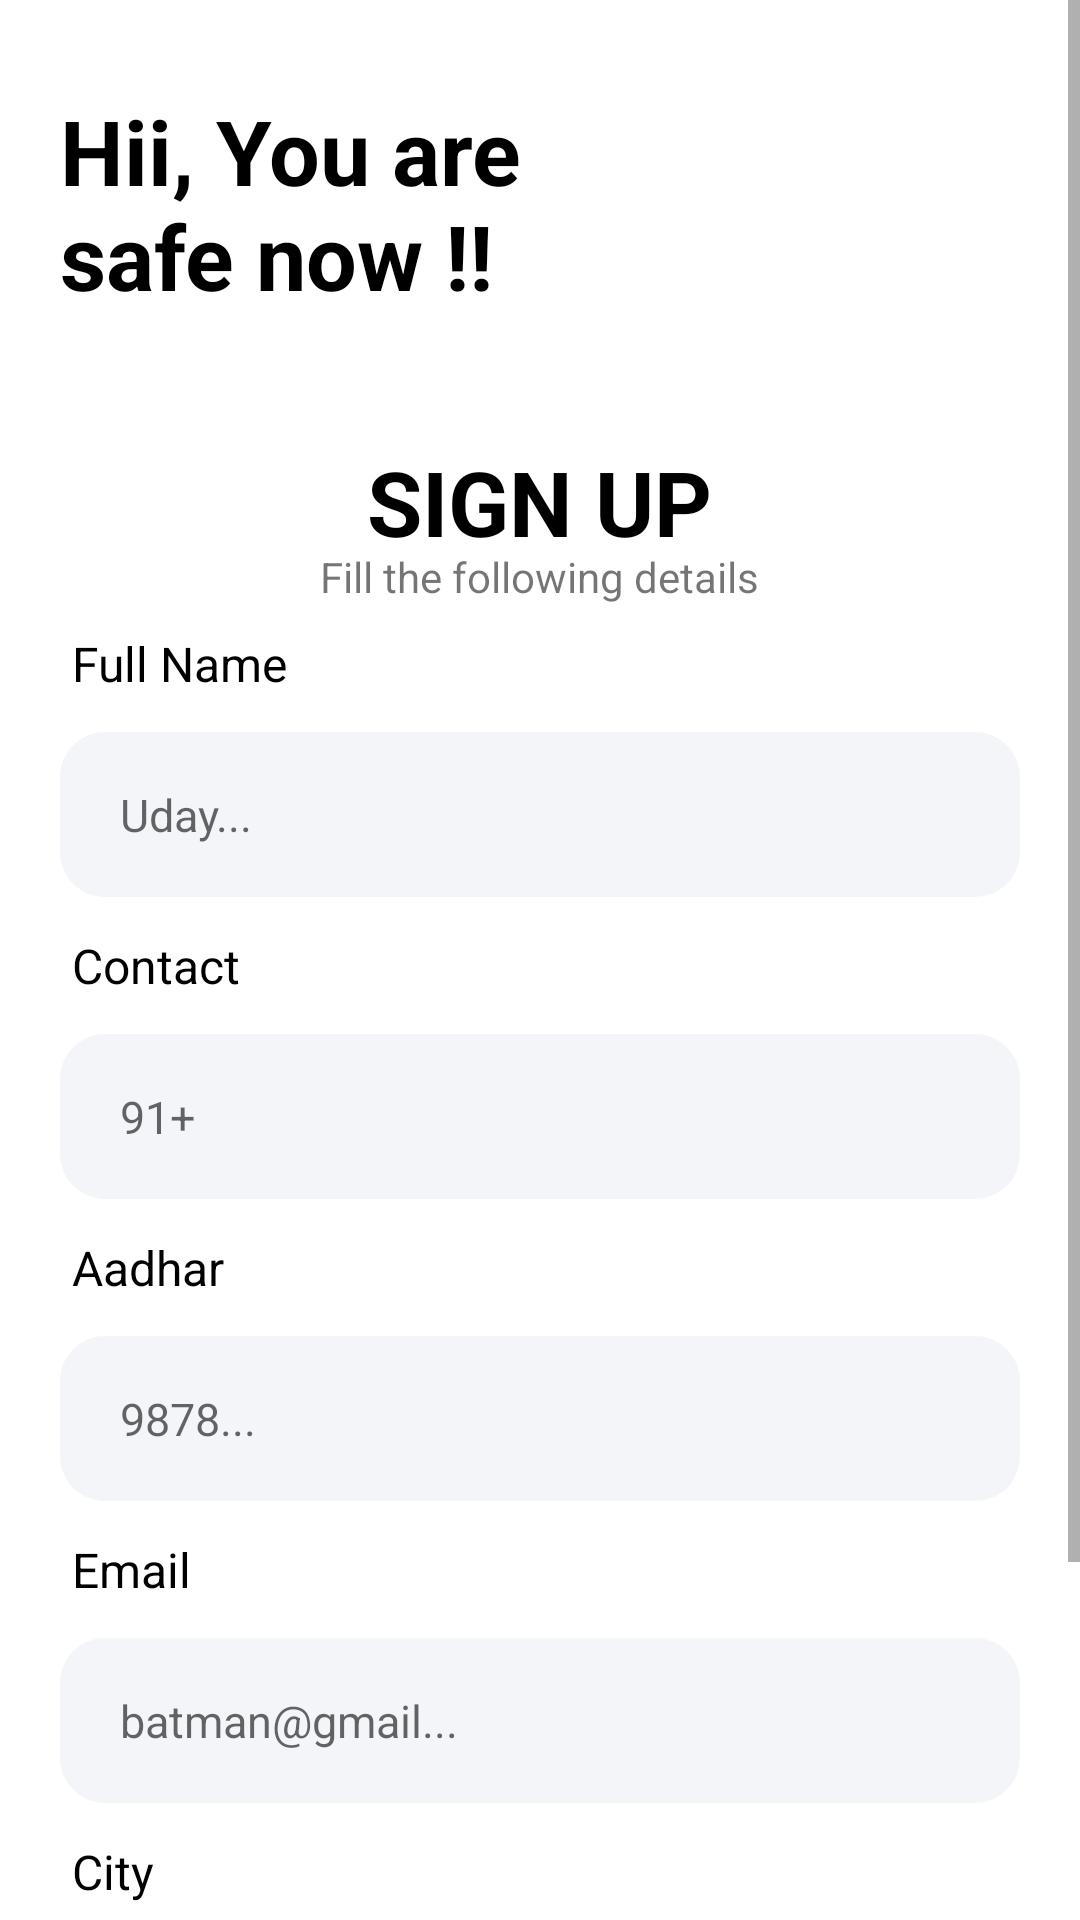

Write the Android layout XML for this screen, with the resource values it uses.
<!-- AndroidManifest.xml: application theme Theme.UDAY -->
<!-- res/layout/signup_page.xml -->
<?xml version="1.0" encoding="utf-8"?>
<ScrollView xmlns:android="http://schemas.android.com/apk/res/android"
    xmlns:app="http://schemas.android.com/apk/res-auto"
    android:layout_width="match_parent"
    android:layout_height="match_parent"
    android:background="@color/white"
    android:fitsSystemWindows="true">

  <LinearLayout
      android:layout_width="match_parent"
      android:layout_height="wrap_content"
      android:orientation="vertical">

    
    <FrameLayout
        android:layout_width="match_parent"
        android:layout_height="wrap_content">

      <ImageView
          android:id="@+id/imageView"
          android:layout_width="match_parent"
          android:layout_height="230dp"
          android:src="@drawable/top_background"
          android:layout_marginTop="-20dp" />

      <TextView
          android:layout_width="164dp"
          android:layout_height="84dp"
          android:layout_marginTop="30dp"
          android:layout_marginStart="20dp"
          android:text="Hii, You are safe now !!"
          android:textColor="@color/black"
          android:textSize="30sp"
          android:textStyle="bold" />

      <TextView
          android:layout_width="wrap_content"
          android:layout_height="wrap_content"
          android:layout_gravity="center"
          android:text="SIGN UP"
          android:textColor="@color/black"
          android:textSize="30sp"
          android:textStyle="bold"
          android:layout_marginTop="62dp"/>

      <TextView
          android:layout_width="wrap_content"
          android:layout_height="wrap_content"
          android:layout_gravity="center"
          android:layout_marginTop="87dp"
          android:text="Fill the following details"
          />
    </FrameLayout>

    <TextView
        android:layout_width="wrap_content"
        android:layout_height="wrap_content"
        android:layout_gravity="left"
        android:layout_marginStart="24dp"
        android:layout_marginTop="0dp"
        android:text="Full Name"
        android:textColor="#000000"
        android:textSize="16sp" />

    <EditText
        android:id="@+id/name"
        android:layout_width="match_parent"
        android:layout_height="55dp"
        android:background="@drawable/textfield"
        android:hint="Uday..."
        android:maxLines="1"
        android:inputType="text"
        android:textSize="15sp"
        android:paddingStart="20dp"
        android:paddingEnd="20dp"
        android:layout_marginStart="20dp"
        android:layout_marginEnd="20dp"
        android:layout_marginTop="12dp" />

    
    <TextView
        android:layout_width="wrap_content"
        android:layout_height="wrap_content"
        android:layout_gravity="left"
        android:layout_marginStart="24dp"
        android:layout_marginTop="12dp"
        android:text="Contact"
        android:textSize="16sp"
        android:textColor="#000000" />

    <EditText
        android:id="@+id/contact"
        android:layout_width="match_parent"
        android:layout_height="55dp"
        android:background="@drawable/textfield"
        android:maxLines="1"
        android:inputType="phone"
        android:hint="91+"
        android:textSize="15sp"
        android:paddingStart="20dp"
        android:paddingEnd="20dp"
        android:layout_marginStart="20dp"
        android:layout_marginEnd="20dp"
        android:layout_marginTop="12dp" />

    
    <TextView
        android:layout_width="wrap_content"
        android:layout_height="wrap_content"
        android:layout_gravity="left"
        android:layout_marginStart="24dp"
        android:layout_marginTop="12dp"
        android:text="Aadhar"
        android:textSize="16sp"
        android:textColor="#000000" />

    <EditText
        android:id="@+id/aadhar"
        android:layout_width="match_parent"
        android:layout_height="55dp"
        android:background="@drawable/textfield"
        android:maxLines="1"
        android:inputType="phone"
        android:hint="9878..."
        android:textSize="15sp"
        android:paddingStart="20dp"
        android:paddingEnd="20dp"
        android:layout_marginStart="20dp"
        android:layout_marginEnd="20dp"
        android:layout_marginTop="12dp" />

    
    <TextView
        android:layout_width="wrap_content"
        android:layout_height="wrap_content"
        android:layout_gravity="left"
        android:layout_marginStart="24dp"
        android:layout_marginTop="12dp"
        android:text="Email"
        android:textSize="16sp"
        android:textColor="#000000" />

    <EditText
        android:id="@+id/email"
        android:layout_width="match_parent"
        android:layout_height="55dp"
        android:background="@drawable/textfield"
        android:maxLines="1"
        android:inputType="textEmailAddress"
        android:hint="batman@gmail..."
        android:textSize="15sp"
        android:paddingStart="20dp"
        android:paddingEnd="20dp"
        android:layout_marginStart="20dp"
        android:layout_marginEnd="20dp"
        android:layout_marginTop="12dp" />

    
    <TextView
        android:layout_width="wrap_content"
        android:layout_height="wrap_content"
        android:layout_gravity="left"
        android:layout_marginStart="24dp"
        android:layout_marginTop="12dp"
        android:text="City"
        android:textSize="16sp"
        android:textColor="#000000" />

    <EditText
        android:id="@+id/city"
        android:layout_width="match_parent"
        android:layout_height="55dp"
        android:background="@drawable/textfield"
        android:maxLines="1"
        android:hint="Bhubaneswar"
        android:textSize="15sp"
        android:paddingStart="20dp"
        android:paddingEnd="20dp"
        android:layout_marginStart="20dp"
        android:layout_marginEnd="20dp"
        android:layout_marginTop="12dp" />

    <Button
        android:id="@+id/signupbutt"
        android:layout_width="match_parent"
        android:layout_height="wrap_content"
        android:text="Submit"
        android:background="@drawable/login_submit_butt"
        android:layout_marginStart="110dp"
        android:layout_marginEnd="110dp"
        android:layout_marginTop="17dp"
        android:layout_marginBottom="20dp"/>
  </LinearLayout>
</ScrollView>
<!-- resources referenced by this layout -->
<resources>
  <color name="black">#FF000000</color>
  <color name="white">#FFFFFFFF</color>
  <!-- drawable login_submit_butt (drawable) -->
  <?xml version="1.0" encoding="utf-8"?>
  <selector xmlns:android="http://schemas.android.com/apk/res/android">
          <item>
                  <shape android:shape="rectangle">
                          <corners android:radius="15dp"/>
                          <solid android:color="#ee6055"/>
                  </shape>
          </item>
  </selector>
  <!-- drawable textfield (drawable) -->
  <?xml version="1.0" encoding="utf-8"?>
  <shape xmlns:android="http://schemas.android.com/apk/res/android">
      <solid android:color="#0D174188"/>
      <corners android:radius="15dp"/>
  </shape>
  <style name="Theme.UDAY" parent="Theme.MaterialComponents.Light.NoActionBar">
          <item name="colorPrimary">@color/green</item>
          <item name="colorPrimaryVariant">@color/green</item>
  
      </style>
  <color name="green">#06D001</color>
</resources>
